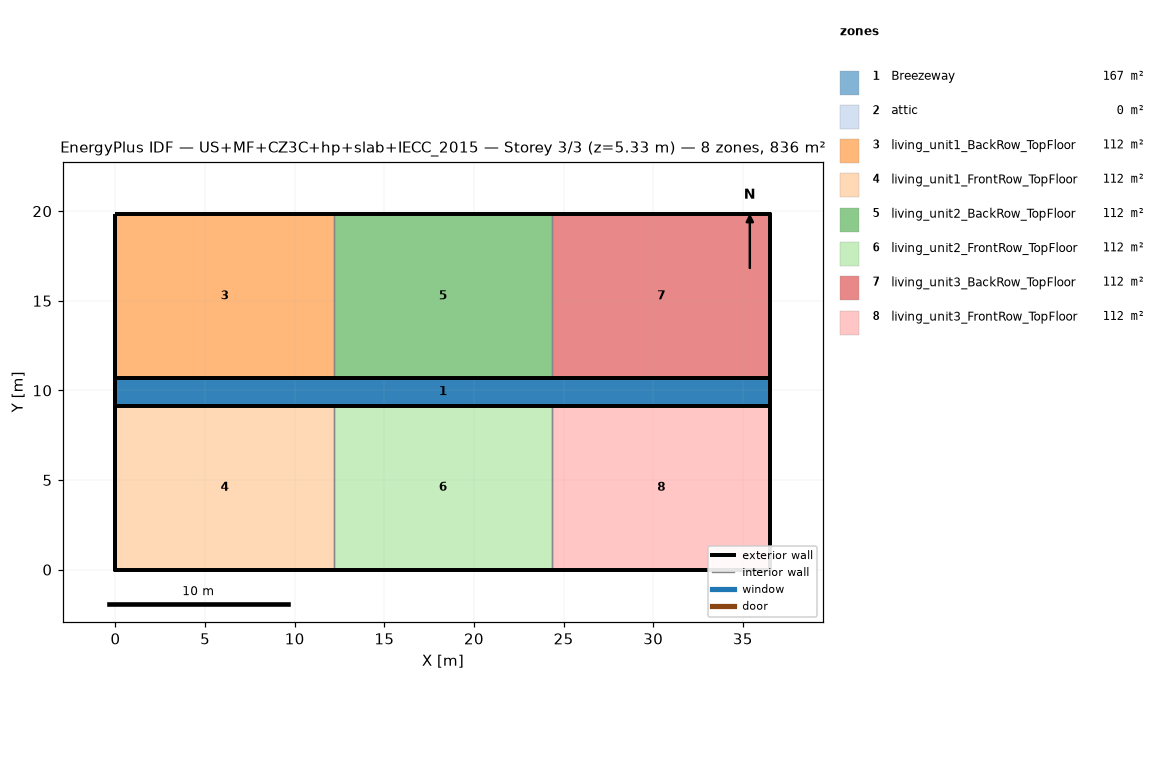
=== STOREY PLAN SPEC (per zone: floor XY polygon, exterior-wall plan segments, windows/doors) ===
zone 1: Breezeway  (167.0 m²)
  floor: (36.54, 9.16) (0.00, 9.16) (0.00, 10.68) (36.54, 10.68)
  floor: (36.54, 9.16) (0.00, 9.16) (0.00, 10.68) (36.54, 10.68)
  floor: (36.54, 9.16) (0.00, 9.16) (0.00, 10.68) (36.54, 10.68)
zone 2: attic  (0.0 m²)
  exterior wall: (36.54, 0.00) – (36.54, 19.84) – (36.54, 9.92)  [29.8 m]
  exterior wall: (0.00, 19.84) – (0.00, 0.00) – (0.00, 9.92)  [29.8 m]
zone 3: living_unit1_BackRow_TopFloor  (111.5 m²)
  floor: (12.18, 10.68) (0.00, 10.68) (0.00, 19.84) (12.18, 19.84)
  exterior wall: (12.18, 19.84) – (0.00, 19.84)  [12.2 m]
  exterior wall: (0.00, 19.84) – (0.00, 10.68)  [9.2 m]
  exterior wall: (0.00, 10.68) – (12.18, 10.68)  [12.2 m]
  interior walls: 1
zone 4: living_unit1_FrontRow_TopFloor  (111.5 m²)
  floor: (12.18, 0.00) (0.00, 0.00) (0.00, 9.16) (12.18, 9.16)
  exterior wall: (0.00, 0.00) – (12.18, 0.00)  [12.2 m]
  exterior wall: (0.00, 9.16) – (0.00, 0.00)  [9.2 m]
  exterior wall: (12.18, 9.16) – (0.00, 9.16)  [12.2 m]
  interior walls: 1
zone 5: living_unit2_BackRow_TopFloor  (111.5 m²)
  floor: (24.36, 10.68) (12.18, 10.68) (12.18, 19.84) (24.36, 19.84)
  exterior wall: (12.18, 10.68) – (24.36, 10.68)  [12.2 m]
  exterior wall: (24.36, 19.84) – (12.18, 19.84)  [12.2 m]
  interior walls: 2
zone 6: living_unit2_FrontRow_TopFloor  (111.5 m²)
  floor: (24.36, 0.00) (12.18, 0.00) (12.18, 9.16) (24.36, 9.16)
  exterior wall: (12.18, 0.00) – (24.36, 0.00)  [12.2 m]
  exterior wall: (24.36, 9.16) – (12.18, 9.16)  [12.2 m]
  interior walls: 2
zone 7: living_unit3_BackRow_TopFloor  (111.5 m²)
  floor: (36.54, 10.68) (24.36, 10.68) (24.36, 19.84) (36.54, 19.84)
  exterior wall: (36.54, 10.68) – (36.54, 19.84)  [9.2 m]
  exterior wall: (36.54, 19.84) – (24.36, 19.84)  [12.2 m]
  exterior wall: (24.36, 10.68) – (36.54, 10.68)  [12.2 m]
  interior walls: 1
zone 8: living_unit3_FrontRow_TopFloor  (111.5 m²)
  floor: (36.54, 0.00) (24.36, 0.00) (24.36, 9.16) (36.54, 9.16)
  exterior wall: (24.36, 0.00) – (36.54, 0.00)  [12.2 m]
  exterior wall: (36.54, 0.00) – (36.54, 9.16)  [9.2 m]
  exterior wall: (36.54, 9.16) – (24.36, 9.16)  [12.2 m]
  interior walls: 1

=== DERIVED (storey summary) ===
Building: US+MF+CZ3C+hp+slab+IECC_2015
Storey: 3 of 3  (floor level z = 5.33 m)
Storey gross floor area: 836.2 m²
Zones on this storey: 8
  - Breezeway: floor 167.0 m²
  - attic: floor 0.0 m²; exterior wall 59.5 m (81.9 m²); WWR 0.0%
  - living_unit1_BackRow_TopFloor: floor 111.5 m²; exterior wall 33.5 m (86.9 m²); WWR 0.0%
  - living_unit1_FrontRow_TopFloor: floor 111.5 m²; exterior wall 33.5 m (86.9 m²); WWR 0.0%
  - living_unit2_BackRow_TopFloor: floor 111.5 m²; exterior wall 24.4 m (63.1 m²); WWR 0.0%
  - living_unit2_FrontRow_TopFloor: floor 111.5 m²; exterior wall 24.4 m (63.1 m²); WWR 0.0%
  - living_unit3_BackRow_TopFloor: floor 111.5 m²; exterior wall 33.5 m (86.9 m²); WWR 0.0%
  - living_unit3_FrontRow_TopFloor: floor 111.5 m²; exterior wall 33.5 m (86.9 m²); WWR 0.0%
Zone adjacency (shared interzone walls):
  - living_unit1_BackRow_TopFloor ↔ living_unit2_BackRow_TopFloor
  - living_unit1_FrontRow_TopFloor ↔ living_unit2_FrontRow_TopFloor
  - living_unit2_BackRow_TopFloor ↔ living_unit3_BackRow_TopFloor
  - living_unit2_FrontRow_TopFloor ↔ living_unit3_FrontRow_TopFloor